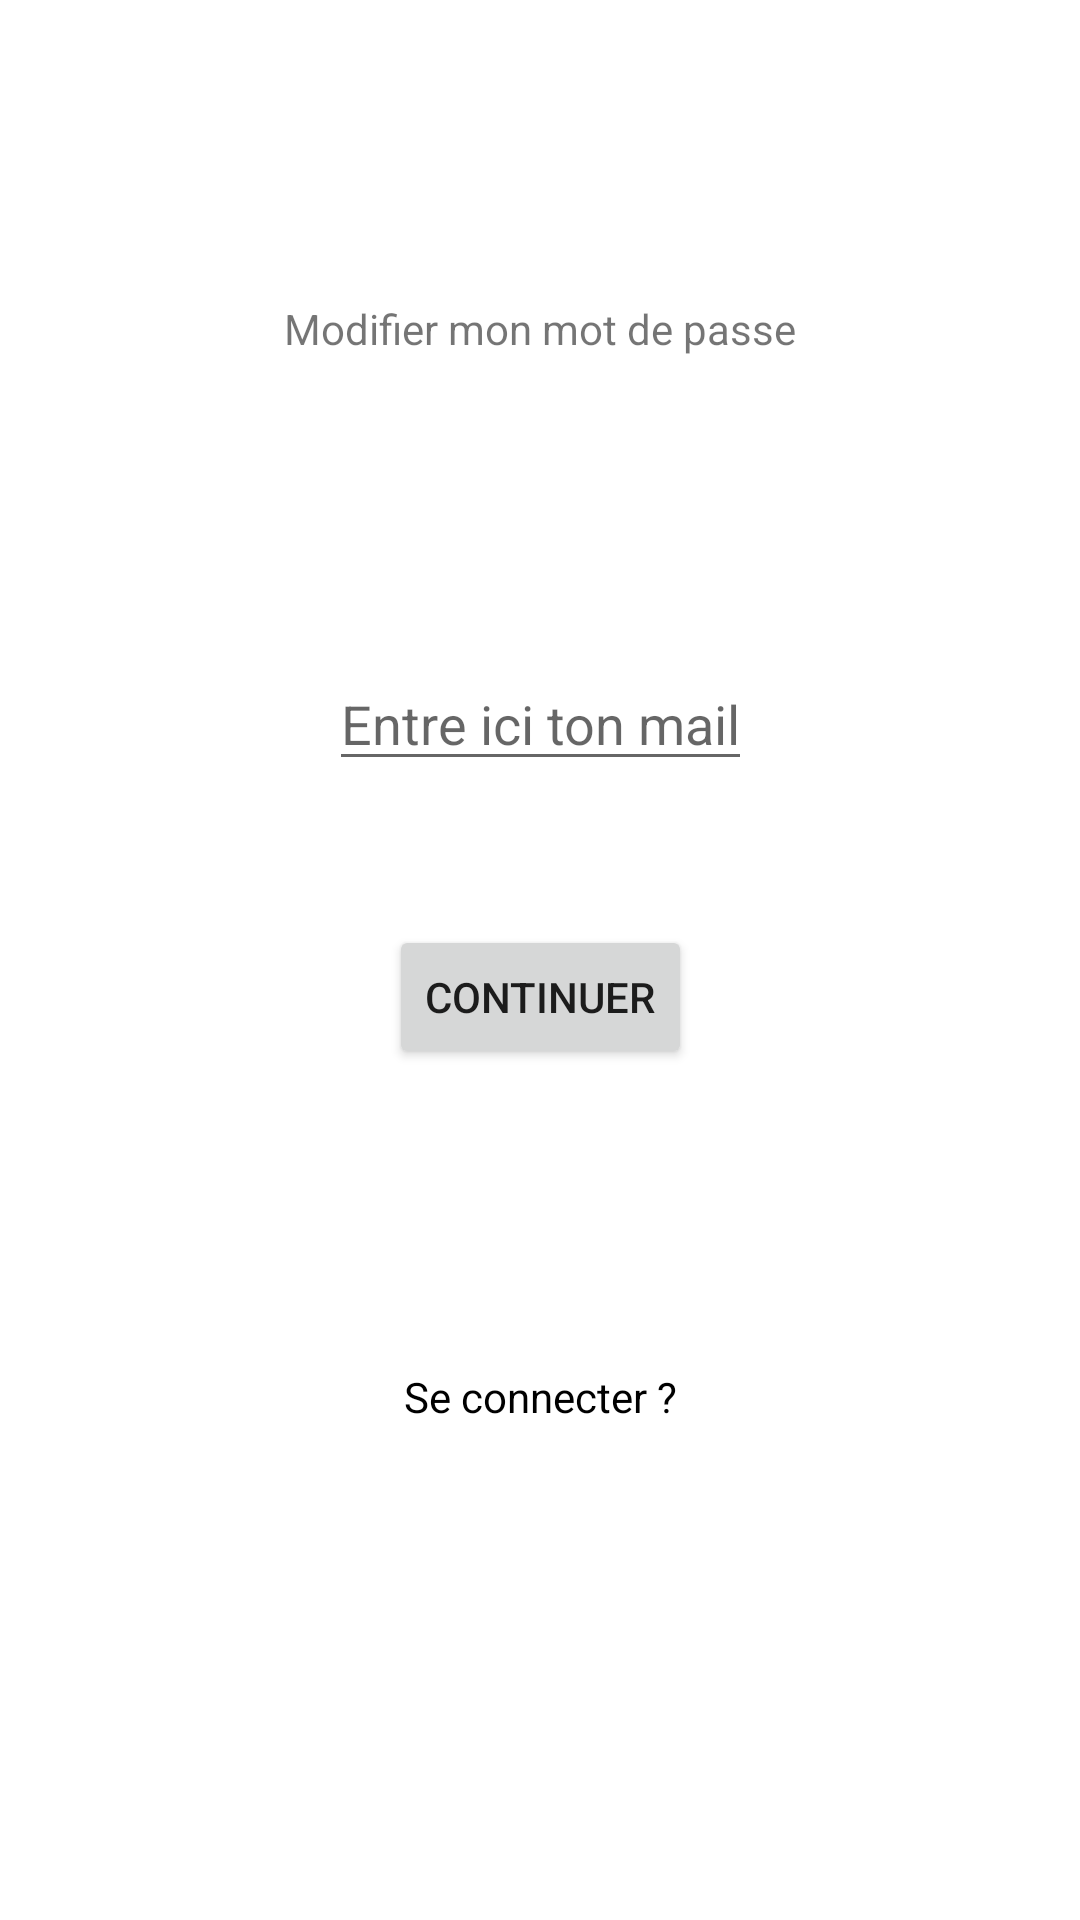

Layout XML and referenced resources for this Android screen:
<!-- AndroidManifest.xml: application theme Theme.PJS4 -->
<!-- res/layout/activity_mot_de_passe_oublie.xml -->
<?xml version="1.0" encoding="utf-8"?>
<androidx.constraintlayout.widget.ConstraintLayout xmlns:android="http://schemas.android.com/apk/res/android"
    xmlns:app="http://schemas.android.com/apk/res-auto"
    xmlns:tools="http://schemas.android.com/tools"
    android:layout_width="match_parent"
    android:layout_height="match_parent"
    tools:context=".motDePasseOublieActivity">

    <TextView
        android:id="@+id/titlePassword"
        android:layout_width="wrap_content"
        android:layout_height="wrap_content"
        android:text="@string/modifier_mon_mot_de_passe"
        app:layout_constraintTop_toTopOf="parent"
        app:layout_constraintEnd_toEndOf="parent"
        app:layout_constraintStart_toStartOf="parent"
        android:layout_marginTop="100dp"/>

    <EditText
        android:id="@+id/email_address"
        android:inputType="textEmailAddress"
        android:layout_width="wrap_content"
        android:layout_height="wrap_content"
        android:hint="@string/email_input"
        app:layout_constraintTop_toBottomOf="@+id/titlePassword"
        app:layout_constraintEnd_toEndOf="parent"
        app:layout_constraintStart_toStartOf="parent"
        android:layout_marginTop="100dp"
        android:autofillHints="login" />

    <Button
        android:id="@+id/btn_reset_password"
        android:layout_width="wrap_content"
        android:layout_height="wrap_content"
        android:text="@string/continuer"
        app:layout_constraintTop_toBottomOf="@+id/email_address"
        app:layout_constraintEnd_toEndOf="parent"
        app:layout_constraintStart_toStartOf="parent"
        android:layout_marginTop="48dp"
        />

    <TextView
        android:id="@+id/member"
        android:layout_width="wrap_content"
        android:layout_height="wrap_content"
        android:layout_marginTop="456dp"
        android:text="@string/se_connecter"
        android:clickable="true"
        android:onClick="NavigateSignUp"
        android:textColor="@color/black"
        app:layout_constraintEnd_toEndOf="parent"
        app:layout_constraintStart_toStartOf="parent"
        app:layout_constraintTop_toTopOf="parent" />



</androidx.constraintlayout.widget.ConstraintLayout>
<!-- resources referenced by this layout -->
<resources>
  <color name="black">#FF000000</color>
  <string name="continuer">Continuer</string>
  <string name="email_input">Entre ici ton mail</string>
  <string name="modifier_mon_mot_de_passe">Modifier mon mot de passe</string>
  <string name="se_connecter">Se connecter ?</string>
  <style name="Theme.PJS4" parent="Theme.MaterialComponents.DayNight.DarkActionBar">
          
          <item name="colorPrimary">@color/purple_500</item>
          <item name="colorPrimaryVariant">@color/purple_700</item>
          <item name="colorOnPrimary">@color/white</item>
          
          <item name="colorSecondary">@color/teal_200</item>
          <item name="colorSecondaryVariant">@color/teal_700</item>
          <item name="colorOnSecondary">@color/black</item>
          
          <item name="android:statusBarColor" tools:targetApi="l">?attr/colorPrimaryVariant</item>
          
      </style>
  <color name="purple_500">#FF6200EE</color>
  <color name="purple_700">#FF3700B3</color>
  <color name="white">#FFFFFFFF</color>
  <color name="teal_200">#FF03DAC5</color>
  <color name="teal_700">#FF018786</color>
</resources>
